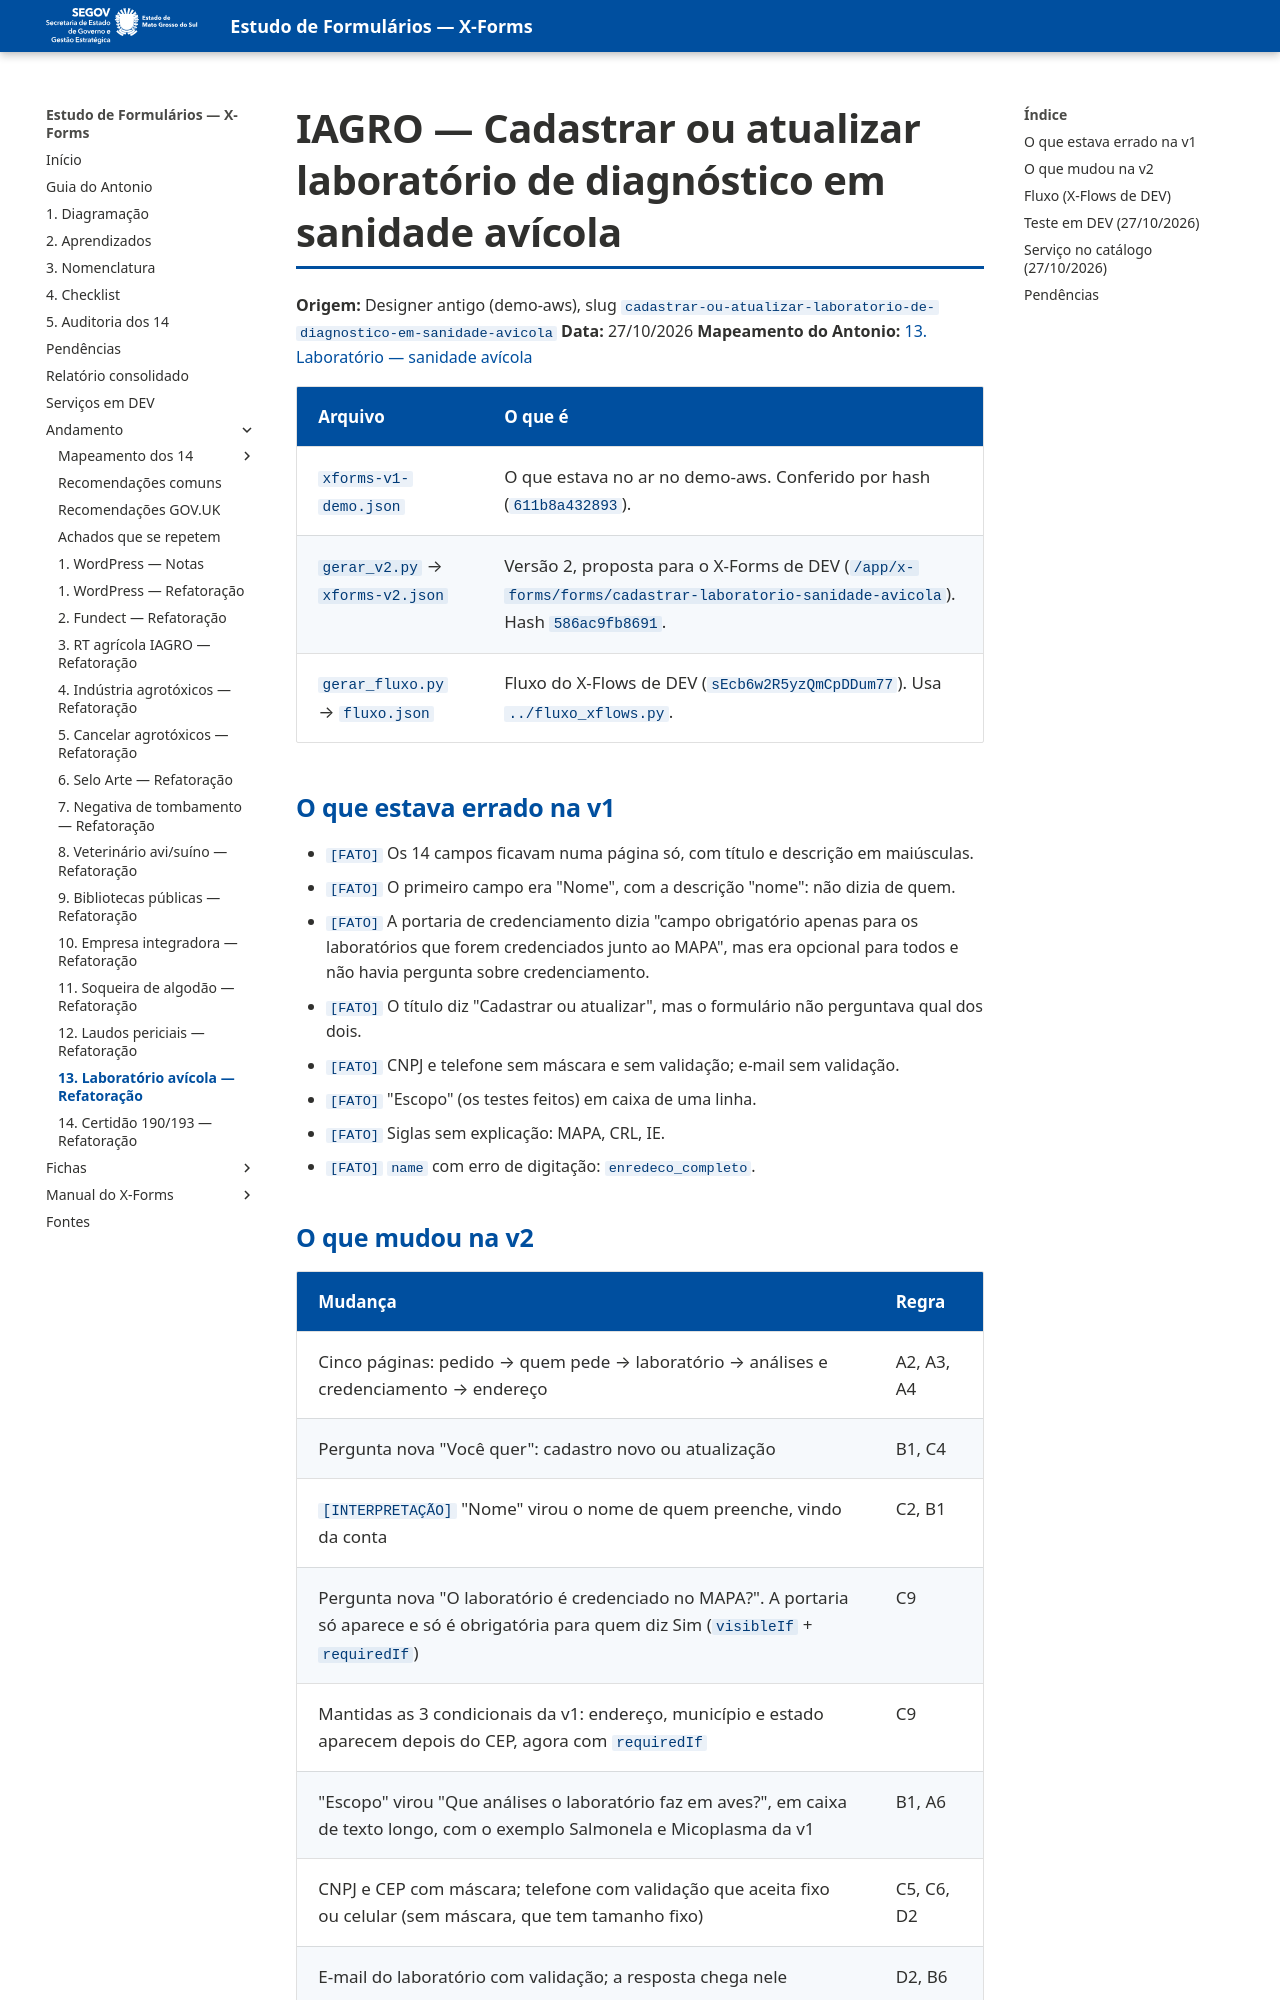

repository: fabioramos-02/estudo-formularios · page: andamento/13-laboratorio-avicola/notas/index.html · generator: mkdocs

# IAGRO — Cadastrar ou atualizar laboratório de diagnóstico em sanidade avícola

**Origem:** Designer antigo (demo-aws), slug `cadastrar-ou-atualizar-laboratorio-de-diagnostico-em-sanidade-avicola`
**Data:** 27/10/2026
**Mapeamento do Antonio:** [13. Laboratório — sanidade avícola](../mapeamento/13-laboratorio-avicola.md)

| Arquivo | O que é |
|---|---|
| `xforms-v1-demo.json` | O que estava no ar no demo-aws. Conferido por hash (`611b8a432893`). |
| `gerar_v2.py` → `xforms-v2.json` | Versão 2, proposta para o X-Forms de DEV (`/app/x-forms/forms/cadastrar-laboratorio-sanidade-avicola`). Hash `586ac9fb8691`. |
| `gerar_fluxo.py` → `fluxo.json` | Fluxo do X-Flows de DEV (`sEcb6w2R5yzQmCpDDum77`). Usa `../fluxo_xflows.py`. |

## O que estava errado na v1

- `[FATO]` Os 14 campos ficavam numa página só, com título e descrição em maiúsculas.
- `[FATO]` O primeiro campo era "Nome", com a descrição "nome": não dizia de quem.
- `[FATO]` A portaria de credenciamento dizia "campo obrigatório apenas para os laboratórios que forem
  credenciados junto ao MAPA", mas era opcional para todos e não havia pergunta sobre credenciamento.
- `[FATO]` O título diz "Cadastrar ou atualizar", mas o formulário não perguntava qual dos dois.
- `[FATO]` CNPJ e telefone sem máscara e sem validação; e-mail sem validação.
- `[FATO]` "Escopo" (os testes feitos) em caixa de uma linha.
- `[FATO]` Siglas sem explicação: MAPA, CRL, IE.
- `[FATO]` `name` com erro de digitação: `enredeco_completo`.
